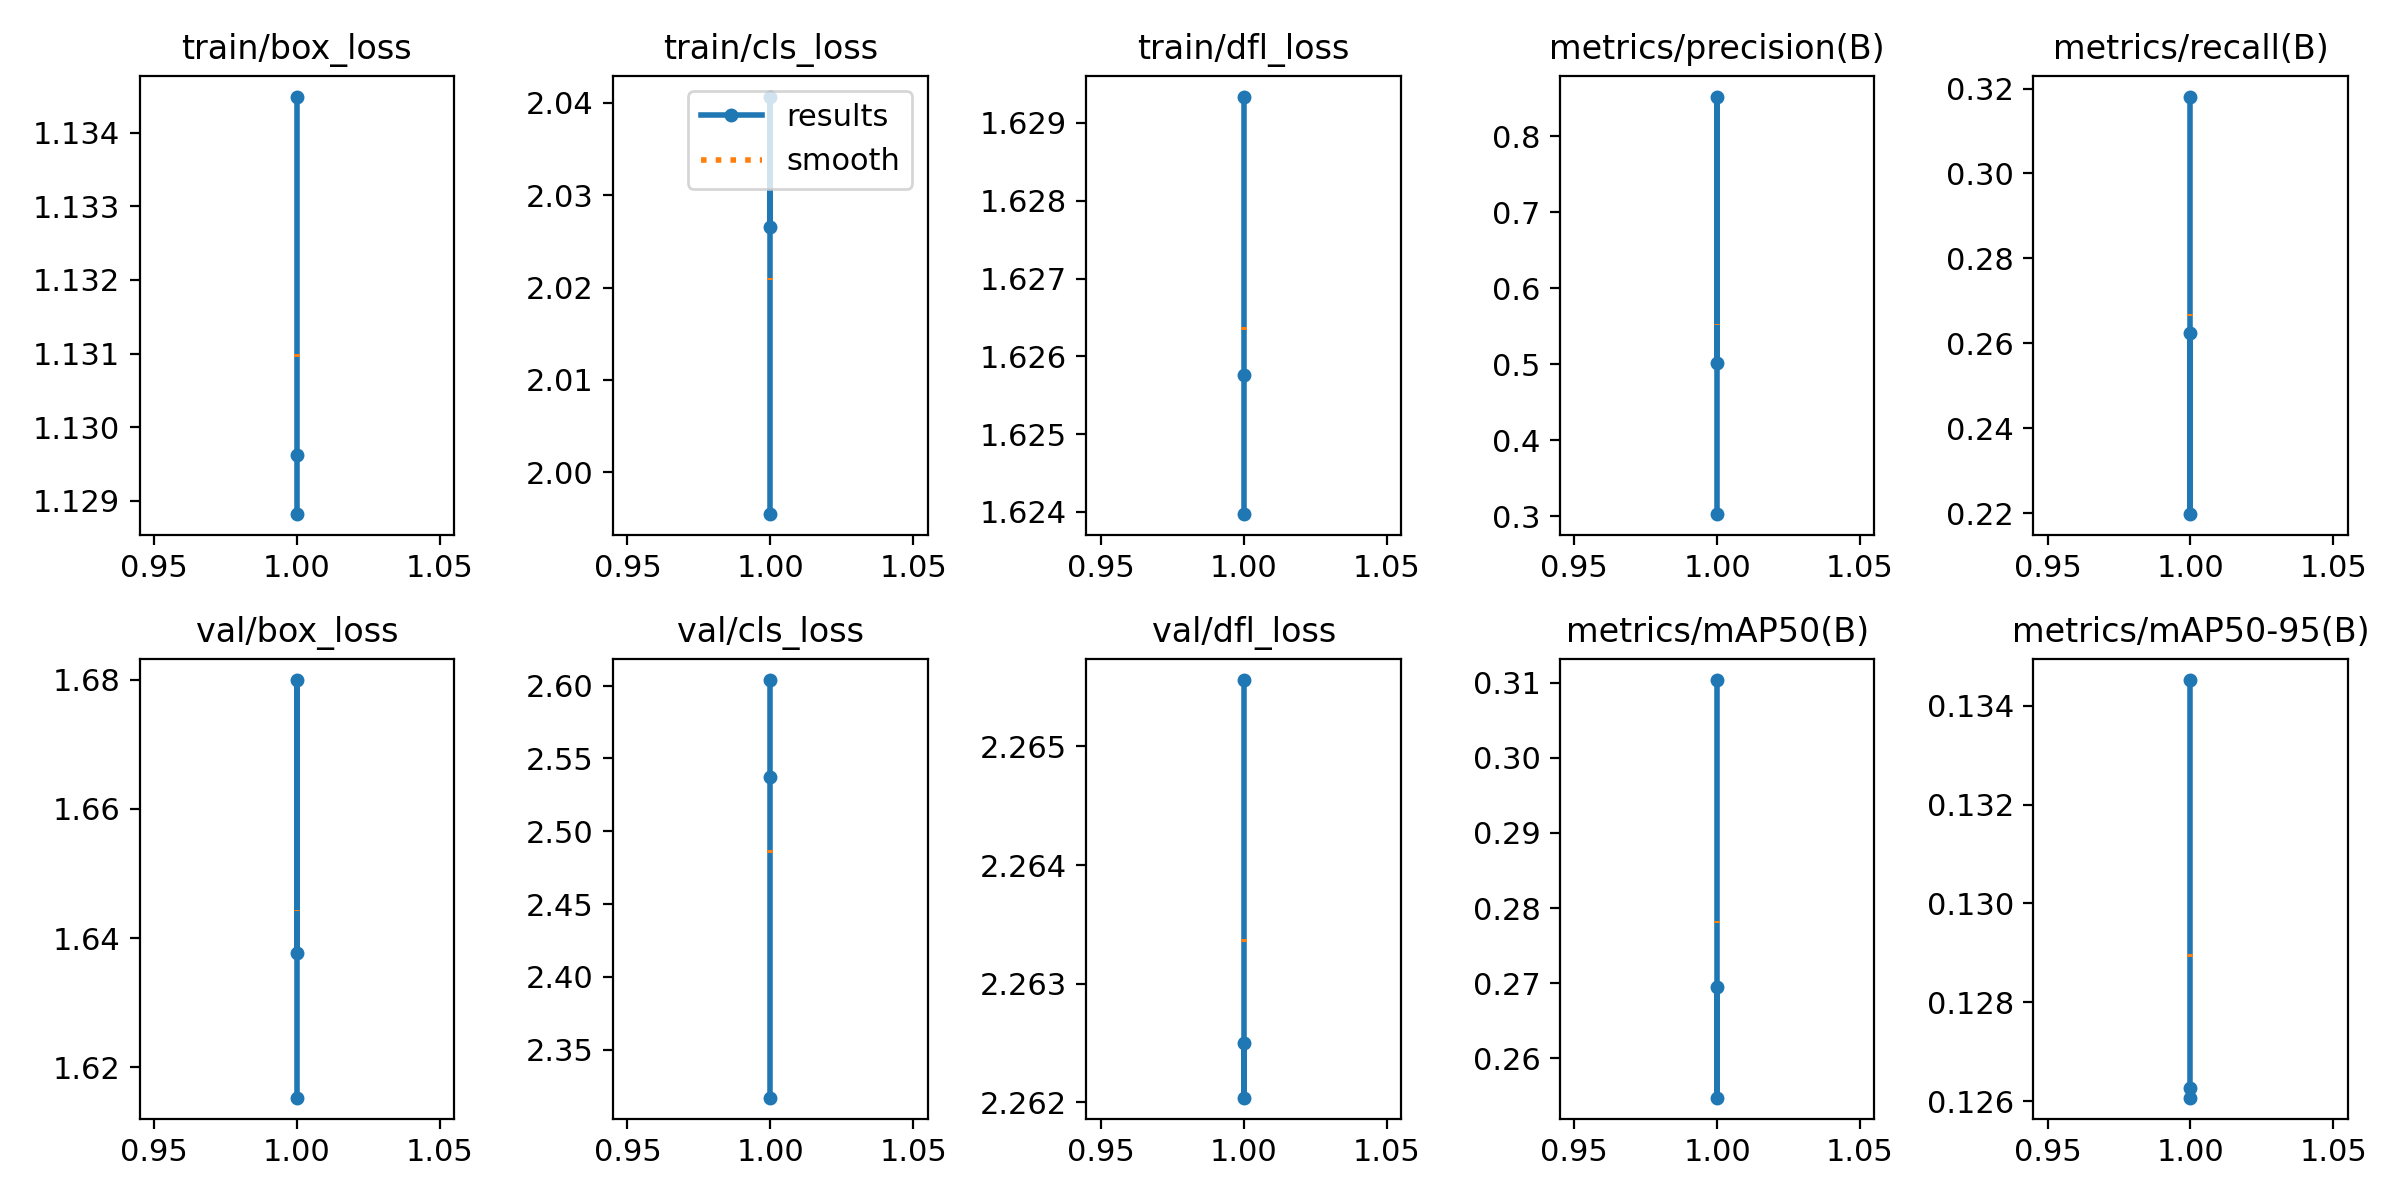

The data file committed next to this chart (first rows):
epoch, time, train/box_loss, train/cls_loss, train/dfl_loss, metrics/precision(B), metrics/recall(B), metrics/mAP50(B), metrics/mAP50-95(B), val/box_loss, val/cls_loss, val/dfl_loss, lr/pg0, lr/pg1, lr/pg2
1, 10.9, 1.129, 2.027, 1.624, 0.3028, 0.2623, 0.2694, 0.1345, 1.638, 2.317, 2.263, 0.0005503, 0.0005503, 0.0005503
1, 6.122, 1.13, 2.041, 1.626, 0.8524, 0.2197, 0.2548, 0.1261, 1.68, 2.537, 2.262, 0.0005503, 0.0005503, 0.0005503
1, 11.61, 1.134, 1.995, 1.629, 0.5017, 0.3181, 0.3103, 0.1263, 1.615, 2.604, 2.266, 0.0005503, 0.0005503, 0.0005503
